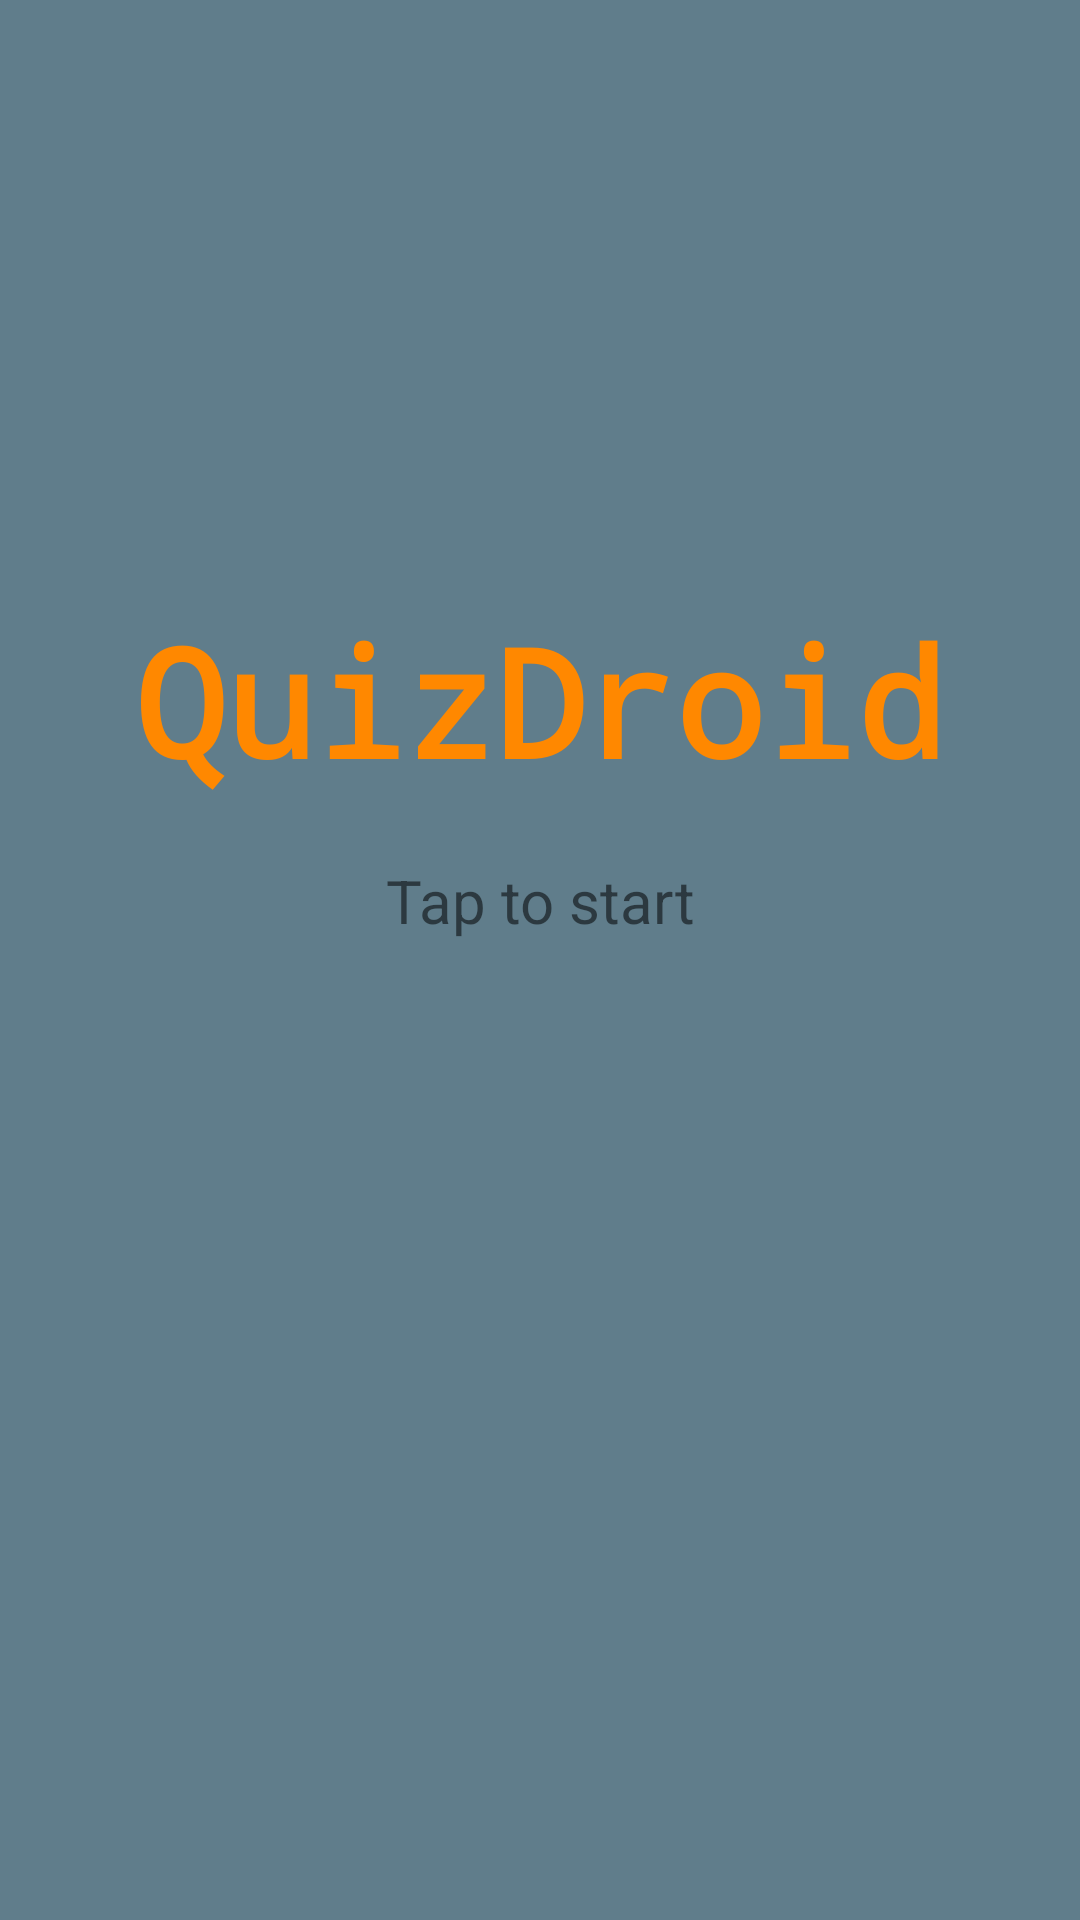

The Android layout XML behind this screen, and the referenced resources:
<!-- AndroidManifest.xml: application theme AppTheme.FullScreen -->
<!-- res/layout/activity_main.xml -->
<?xml version="1.0" encoding="utf-8"?>
<RelativeLayout xmlns:android="http://schemas.android.com/apk/res/android"
    android:id="@+id/activity_main"
    android:layout_width="match_parent"
    android:layout_height="match_parent"
    android:orientation="vertical"
    android:background="@color/primaryColor">

    <TextView
        android:id="@+id/quizdroid"
        android:layout_marginTop="200dp"
        android:layout_width="match_parent"
        android:layout_height="wrap_content"
        android:layout_gravity="center"
        android:gravity="center"
        android:text="@string/mainQuizDroid"
        android:fontFamily="monospace"
        android:textStyle="bold"
        android:textSize="50sp"
        android:textColor="@android:color/holo_orange_dark"/>

    <TextView
        android:layout_below="@id/quizdroid"
        android:layout_marginTop="20dp"
        android:layout_width="match_parent"
        android:layout_height="wrap_content"
        android:gravity="center"
        android:text="@string/mainStart"
        android:textSize="20sp"
        android:onClick="onClick"
        android:clickable="true"/>

    <View
        android:id="@+id/btnTapStart"
        android:layout_width="match_parent"
        android:layout_height="match_parent"
        android:onClick="onClick"
        android:clickable="true"/>

</RelativeLayout>
<!-- resources referenced by this layout -->
<resources>
  <color name="primaryColor">#607D8B</color>
  <string name="mainQuizDroid">QuizDroid</string>
  <string name="mainStart">Tap to start</string>
  
      QuizDroid
  <style name="AppTheme.FullScreen" parent="AppTheme">
          <item name="android:windowFullscreen">true</item>
      </style>
  <style name="AppTheme" parent="Theme.AppCompat.Light.NoActionBar">
          
          <item name="colorPrimary">@color/colorPrimary</item>
          <item name="colorPrimaryDark">@color/colorPrimaryDark</item>
          <item name="colorAccent">@color/colorAccent</item>
      </style>
  <color name="colorPrimary">#3F51B5</color>
  <color name="colorPrimaryDark">#303F9F</color>
  <color name="colorAccent">#FF5722</color>
</resources>
